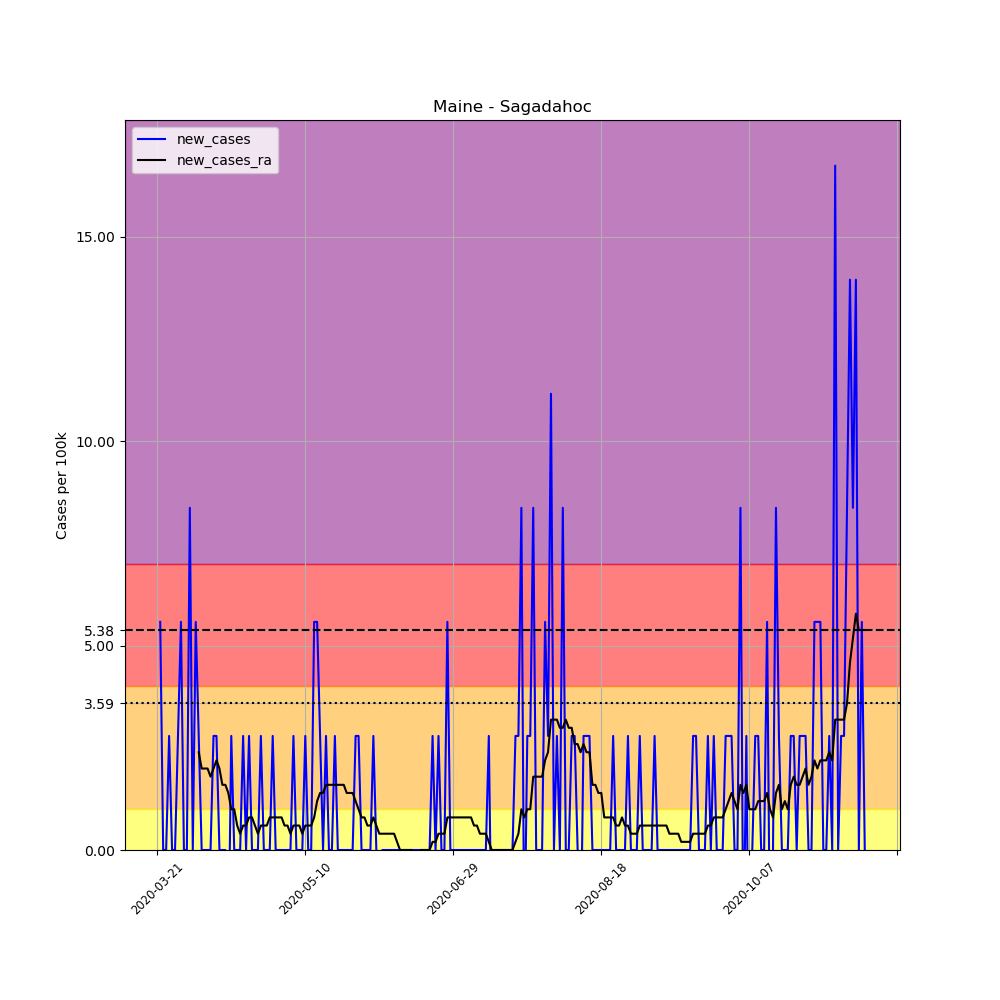

Data behind this chart, as committed beside it:
, date, county, state, fips, cases, deaths, COUNTY, STNAME, CTYNAME, POPESTIMATE2019, per_100k, new_cases, new_cases_ra
231100, 2020-03-21, Sagadahoc, Maine, 23023, 1, 0, 23, Maine, Sagadahoc, 35856, 2.789, , 
231101, 2020-03-22, Sagadahoc, Maine, 23023, 3, 0, 23, Maine, Sagadahoc, 35856, 8.367, 5.578, 
231102, 2020-03-23, Sagadahoc, Maine, 23023, 3, 0, 23, Maine, Sagadahoc, 35856, 8.367, 0.0, 
231103, 2020-03-24, Sagadahoc, Maine, 23023, 3, 0, 23, Maine, Sagadahoc, 35856, 8.367, 0.0, 
231104, 2020-03-25, Sagadahoc, Maine, 23023, 4, 0, 23, Maine, Sagadahoc, 35856, 11.16, 2.789, 
231105, 2020-03-26, Sagadahoc, Maine, 23023, 4, 0, 23, Maine, Sagadahoc, 35856, 11.16, 0.0, 
231106, 2020-03-27, Sagadahoc, Maine, 23023, 4, 0, 23, Maine, Sagadahoc, 35856, 11.16, 0.0, 
231107, 2020-03-28, Sagadahoc, Maine, 23023, 5, 0, 23, Maine, Sagadahoc, 35856, 13.94, 2.789, 
231108, 2020-03-29, Sagadahoc, Maine, 23023, 7, 0, 23, Maine, Sagadahoc, 35856, 19.52, 5.578, 
231109, 2020-03-30, Sagadahoc, Maine, 23023, 7, 0, 23, Maine, Sagadahoc, 35856, 19.52, 0.0, 
231110, 2020-03-31, Sagadahoc, Maine, 23023, 7, 0, 23, Maine, Sagadahoc, 35856, 19.52, 0.0, 
231111, 2020-04-01, Sagadahoc, Maine, 23023, 10, 0, 23, Maine, Sagadahoc, 35856, 27.89, 8.367, 
231112, 2020-04-02, Sagadahoc, Maine, 23023, 10, 0, 23, Maine, Sagadahoc, 35856, 27.89, 0.0, 
231113, 2020-04-03, Sagadahoc, Maine, 23023, 12, 0, 23, Maine, Sagadahoc, 35856, 33.47, 5.578, 
231114, 2020-04-04, Sagadahoc, Maine, 23023, 13, 0, 23, Maine, Sagadahoc, 35856, 36.26, 2.789, 2.391
231115, 2020-04-05, Sagadahoc, Maine, 23023, 13, 0, 23, Maine, Sagadahoc, 35856, 36.26, 0.0, 1.992
231116, 2020-04-06, Sagadahoc, Maine, 23023, 13, 0, 23, Maine, Sagadahoc, 35856, 36.26, 0.0, 1.992
231117, 2020-04-07, Sagadahoc, Maine, 23023, 13, 0, 23, Maine, Sagadahoc, 35856, 36.26, 0.0, 1.992
231118, 2020-04-08, Sagadahoc, Maine, 23023, 13, 0, 23, Maine, Sagadahoc, 35856, 36.26, 0.0, 1.793
231119, 2020-04-09, Sagadahoc, Maine, 23023, 14, 0, 23, Maine, Sagadahoc, 35856, 39.05, 2.789, 1.992
231120, 2020-04-10, Sagadahoc, Maine, 23023, 15, 1, 23, Maine, Sagadahoc, 35856, 41.83, 2.789, 2.191
231121, 2020-04-11, Sagadahoc, Maine, 23023, 15, 1, 23, Maine, Sagadahoc, 35856, 41.83, 0.0, 1.992
231122, 2020-04-12, Sagadahoc, Maine, 23023, 15, 1, 23, Maine, Sagadahoc, 35856, 41.83, 0.0, 1.594
231123, 2020-04-13, Sagadahoc, Maine, 23023, 15, 1, 23, Maine, Sagadahoc, 35856, 41.83, 0.0, 1.594
231124, 2020-04-14, Sagadahoc, Maine, 23023, 14, 0, 23, Maine, Sagadahoc, 35856, 39.05, -2.789, 1.394
231125, 2020-04-15, Sagadahoc, Maine, 23023, 15, 0, 23, Maine, Sagadahoc, 35856, 41.83, 2.789, 0.996
231126, 2020-04-16, Sagadahoc, Maine, 23023, 15, 0, 23, Maine, Sagadahoc, 35856, 41.83, 0.0, 0.996
231127, 2020-04-17, Sagadahoc, Maine, 23023, 15, 0, 23, Maine, Sagadahoc, 35856, 41.83, 0.0, 0.5976
231128, 2020-04-18, Sagadahoc, Maine, 23023, 15, 0, 23, Maine, Sagadahoc, 35856, 41.83, 0.0, 0.3984
231129, 2020-04-19, Sagadahoc, Maine, 23023, 16, 0, 23, Maine, Sagadahoc, 35856, 44.62, 2.789, 0.5976
231130, 2020-04-20, Sagadahoc, Maine, 23023, 16, 0, 23, Maine, Sagadahoc, 35856, 44.62, 0.0, 0.5976
231131, 2020-04-21, Sagadahoc, Maine, 23023, 17, 0, 23, Maine, Sagadahoc, 35856, 47.41, 2.789, 0.7968
231132, 2020-04-22, Sagadahoc, Maine, 23023, 17, 0, 23, Maine, Sagadahoc, 35856, 47.41, 0.0, 0.7968
231133, 2020-04-23, Sagadahoc, Maine, 23023, 17, 0, 23, Maine, Sagadahoc, 35856, 47.41, 0.0, 0.5976
231134, 2020-04-24, Sagadahoc, Maine, 23023, 17, 0, 23, Maine, Sagadahoc, 35856, 47.41, 0.0, 0.3984
231135, 2020-04-25, Sagadahoc, Maine, 23023, 18, 0, 23, Maine, Sagadahoc, 35856, 50.2, 2.789, 0.5976
231136, 2020-04-26, Sagadahoc, Maine, 23023, 18, 0, 23, Maine, Sagadahoc, 35856, 50.2, 0.0, 0.5976
231137, 2020-04-27, Sagadahoc, Maine, 23023, 18, 0, 23, Maine, Sagadahoc, 35856, 50.2, 0.0, 0.5976
231138, 2020-04-28, Sagadahoc, Maine, 23023, 18, 0, 23, Maine, Sagadahoc, 35856, 50.2, 0.0, 0.7968
231139, 2020-04-29, Sagadahoc, Maine, 23023, 19, 0, 23, Maine, Sagadahoc, 35856, 52.99, 2.789, 0.7968
231140, 2020-04-30, Sagadahoc, Maine, 23023, 19, 0, 23, Maine, Sagadahoc, 35856, 52.99, 0.0, 0.7968
231141, 2020-05-01, Sagadahoc, Maine, 23023, 19, 0, 23, Maine, Sagadahoc, 35856, 52.99, 0.0, 0.7968
231142, 2020-05-02, Sagadahoc, Maine, 23023, 19, 0, 23, Maine, Sagadahoc, 35856, 52.99, 0.0, 0.7968
231143, 2020-05-03, Sagadahoc, Maine, 23023, 19, 0, 23, Maine, Sagadahoc, 35856, 52.99, 0.0, 0.5976
231144, 2020-05-04, Sagadahoc, Maine, 23023, 19, 0, 23, Maine, Sagadahoc, 35856, 52.99, 0.0, 0.5976
231145, 2020-05-05, Sagadahoc, Maine, 23023, 19, 0, 23, Maine, Sagadahoc, 35856, 52.99, 0.0, 0.3984
231146, 2020-05-06, Sagadahoc, Maine, 23023, 20, 0, 23, Maine, Sagadahoc, 35856, 55.78, 2.789, 0.5976
231147, 2020-05-07, Sagadahoc, Maine, 23023, 20, 0, 23, Maine, Sagadahoc, 35856, 55.78, 0.0, 0.5976
231148, 2020-05-08, Sagadahoc, Maine, 23023, 20, 0, 23, Maine, Sagadahoc, 35856, 55.78, 0.0, 0.5976
231149, 2020-05-09, Sagadahoc, Maine, 23023, 20, 0, 23, Maine, Sagadahoc, 35856, 55.78, 0.0, 0.3984
231150, 2020-05-10, Sagadahoc, Maine, 23023, 21, 0, 23, Maine, Sagadahoc, 35856, 58.57, 2.789, 0.5976
231151, 2020-05-11, Sagadahoc, Maine, 23023, 21, 0, 23, Maine, Sagadahoc, 35856, 58.57, 0.0, 0.5976
231152, 2020-05-12, Sagadahoc, Maine, 23023, 21, 0, 23, Maine, Sagadahoc, 35856, 58.57, 0.0, 0.5976
231153, 2020-05-13, Sagadahoc, Maine, 23023, 23, 0, 23, Maine, Sagadahoc, 35856, 64.15, 5.578, 0.7968
231154, 2020-05-14, Sagadahoc, Maine, 23023, 25, 0, 23, Maine, Sagadahoc, 35856, 69.72, 5.578, 1.195
231155, 2020-05-15, Sagadahoc, Maine, 23023, 26, 0, 23, Maine, Sagadahoc, 35856, 72.51, 2.789, 1.394
231156, 2020-05-16, Sagadahoc, Maine, 23023, 26, 0, 23, Maine, Sagadahoc, 35856, 72.51, 0.0, 1.394
231157, 2020-05-17, Sagadahoc, Maine, 23023, 27, 0, 23, Maine, Sagadahoc, 35856, 75.3, 2.789, 1.594
231158, 2020-05-18, Sagadahoc, Maine, 23023, 27, 0, 23, Maine, Sagadahoc, 35856, 75.3, 0.0, 1.594
231159, 2020-05-19, Sagadahoc, Maine, 23023, 27, 0, 23, Maine, Sagadahoc, 35856, 75.3, 0.0, 1.594
... 180 more rows
